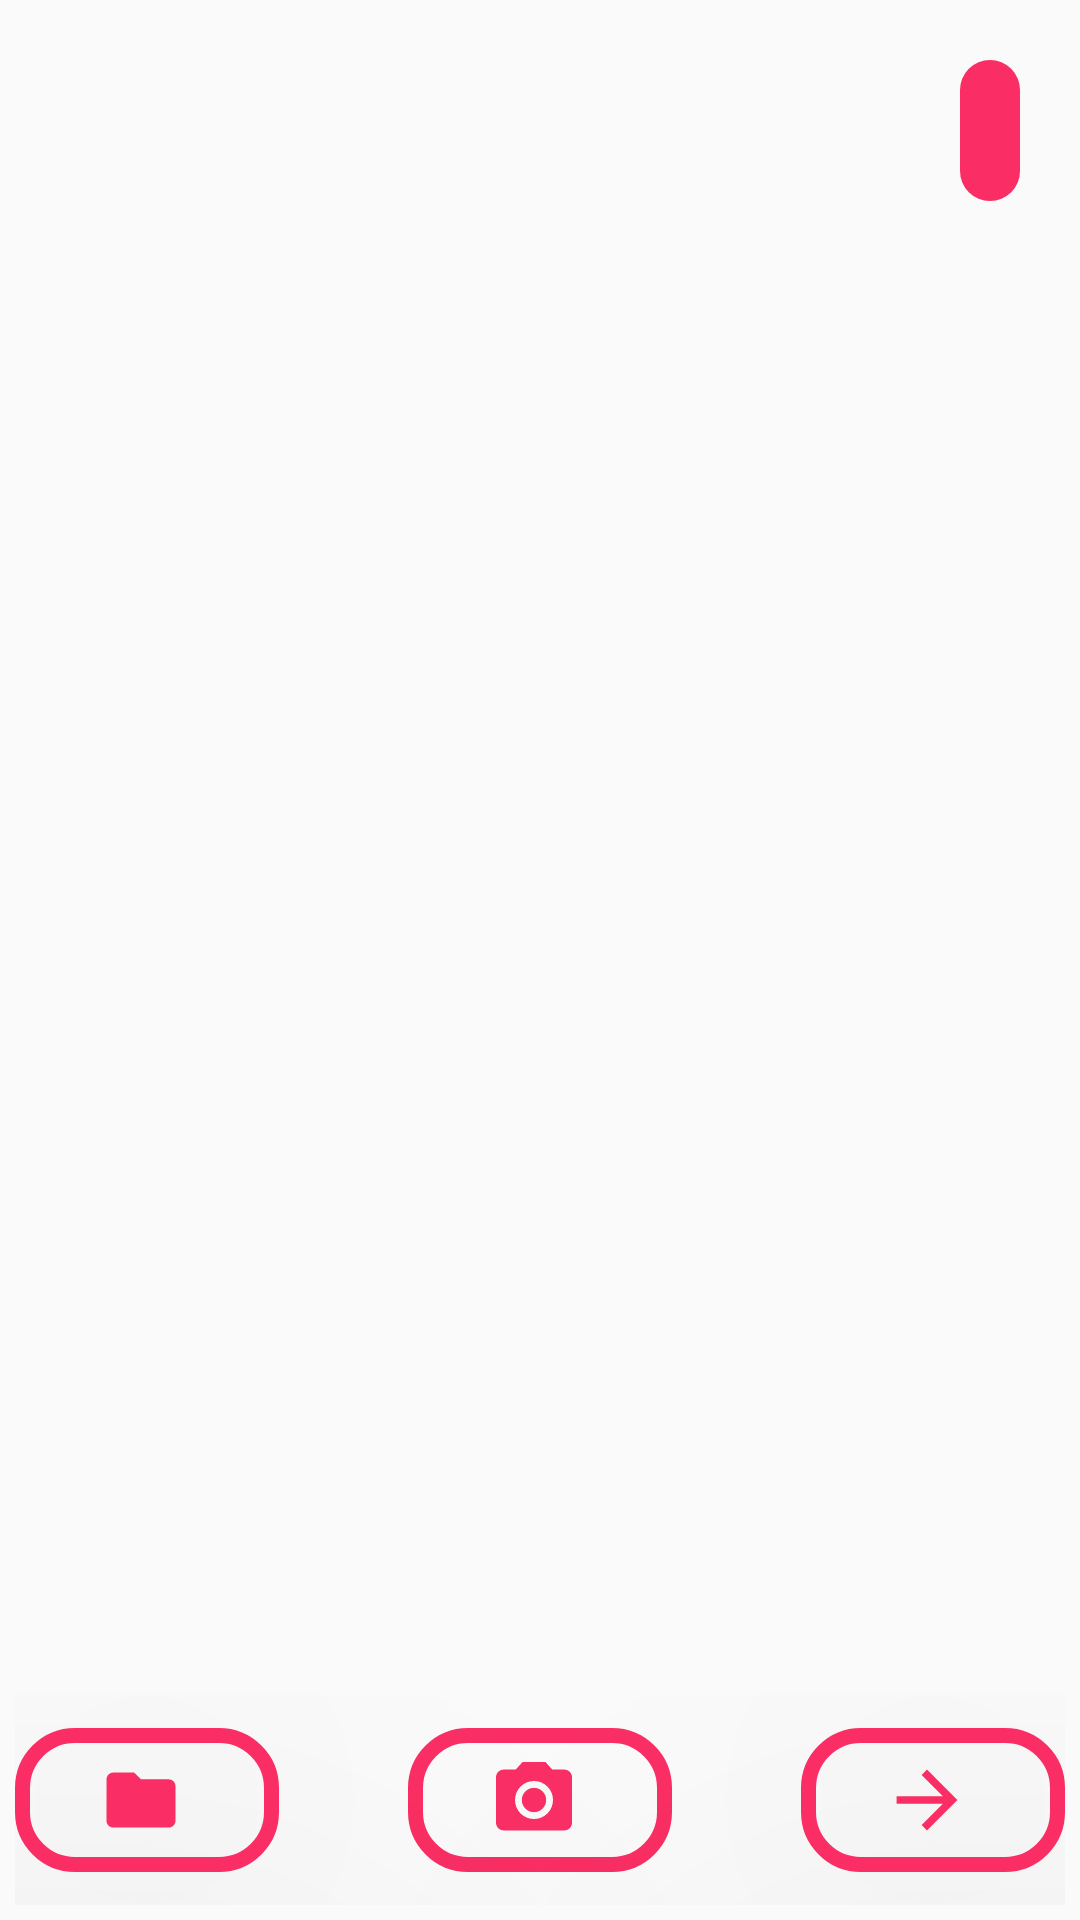

The Android layout XML behind this screen, and the referenced resources:
<!-- AndroidManifest.xml: activity theme imageAnalysis -->
<!-- res/layout/activity_image_analysis.xml -->
<?xml version="1.0" encoding="utf-8"?>
<androidx.constraintlayout.widget.ConstraintLayout xmlns:android="http://schemas.android.com/apk/res/android"
    xmlns:app="http://schemas.android.com/apk/res-auto"
    xmlns:tools="http://schemas.android.com/tools"
    android:layout_width="match_parent"
    android:layout_height="match_parent"
    tools:context=".ImageAnalysisActivity">

    <ImageView
        android:id="@+id/imageView"
        android:layout_width="match_parent"
        android:layout_height="500dp"
        app:layout_constraintEnd_toEndOf="parent"
        app:layout_constraintStart_toStartOf="parent"
        app:layout_constraintTop_toTopOf="parent" />

    <TextView
        android:id="@+id/TvConfidence"
        android:layout_width="wrap_content"
        android:layout_height="wrap_content"
        android:layout_margin="20dp"
        android:padding="10dp"
        android:textColor="@color/white"
        android:textSize="20dp"
        android:textAlignment="center"
        android:background="@drawable/roundbg"
        android:backgroundTint="@color/PinkBg"
        app:layout_constraintEnd_toEndOf="parent"
        app:layout_constraintTop_toTopOf="parent" />

    <TextView
        android:id="@+id/TvCaption"
        android:layout_width="wrap_content"
        android:layout_height="wrap_content"
        android:layout_marginTop="5dp"
        android:textSize="25dp"
        android:textAlignment="center"
        app:layout_constraintEnd_toEndOf="parent"
        app:layout_constraintStart_toStartOf="parent"
        app:layout_constraintTop_toBottomOf="@+id/imageView" />

    <RelativeLayout
        android:id="@+id/relativeLayout"
        android:layout_width="wrap_content"
        android:layout_height="80dp"
        android:padding="5dp"
        app:layout_constraintBottom_toBottomOf="parent"
        app:layout_constraintEnd_toEndOf="parent"
        app:layout_constraintStart_toStartOf="parent">

        <com.google.android.material.button.MaterialButton
            android:id="@+id/btnSelectFile"
            style="@style/Widget.MaterialComponents.Button.OutlinedButton"
            android:layout_width="wrap_content"
            android:layout_height="wrap_content"
            android:layout_alignParentBottom="true"
            android:layout_marginTop="5dp"
            android:layout_marginEnd="5dp"
            android:layout_marginBottom="5dp"
            android:elevation="100dp"
            android:padding="14dp"
            app:cornerRadius="20dp"
            app:elevation="100dp"
            app:icon="@drawable/ic_file"
            app:iconGravity="textStart"
            app:iconSize="30dp"
            app:rippleColor="@color/PinkBg"
            app:strokeColor="@color/PinkBg"
            app:strokeWidth="5dp" />

        <com.google.android.material.button.MaterialButton
            android:id="@+id/btnGo"
            android:layout_margin="5dp"
            android:layout_width="wrap_content"
            android:layout_alignParentBottom="true"
            style="@style/Widget.MaterialComponents.Button.OutlinedButton"
            android:layout_height="wrap_content"
            android:layout_alignParentEnd="true"
            android:elevation="100dp"
            android:padding="14dp"
            app:elevation="100dp"
            app:cornerRadius="20dp"
            app:strokeWidth="5dp"
            app:icon="@drawable/ic_go"
            app:iconGravity="textStart"
            app:iconSize="30dp"
            app:rippleColor="@color/PinkBg"
            app:strokeColor="@color/PinkBg" />
        <com.google.android.material.button.MaterialButton
            android:id="@+id/btnCamera"
            android:layout_width="wrap_content"
            android:layout_height="wrap_content"
            android:layout_alignParentBottom="true"
            app:iconSize="30dp"
            android:layout_centerHorizontal="true"
            app:cornerRadius="20dp"
            app:iconGravity="textStart"
            app:strokeWidth="5dp"
            android:layout_margin="5dp"
            style="@style/Widget.MaterialComponents.Button.OutlinedButton"
            app:rippleColor="@color/PinkBg"
            app:strokeColor="@color/PinkBg"
            app:elevation="100dp"
            android:padding="14dp"
            app:icon="@drawable/ic_camera"/>
    </RelativeLayout>

</androidx.constraintlayout.widget.ConstraintLayout>
<!-- resources referenced by this layout -->
<resources>
  <color name="PinkBg">#fa2e64</color>
  <color name="white">#FFFFFFFF</color>
  <!-- drawable ic_camera (drawable-anydpi-v24) -->
  <vector xmlns:android="http://schemas.android.com/apk/res/android"
      android:width="24dp"
      android:height="24dp"
      android:viewportWidth="24"
      android:viewportHeight="24"
      android:tint="#FFFFFF">
    <group android:scaleX="1.0132159"
        android:scaleY="1.0132159"
        android:translateX="-0.1585903"
        android:translateY="-0.1585903">
      <path
          android:fillColor="@android:color/white"
          android:pathData="M12,12m-3.2,0a3.2,3.2 0,1 1,6.4 0a3.2,3.2 0,1 1,-6.4 0"/>
      <path
          android:fillColor="@android:color/white"
          android:pathData="M9,2L7.17,4L4,4c-1.1,0 -2,0.9 -2,2v12c0,1.1 0.9,2 2,2h16c1.1,0 2,-0.9 2,-2L22,6c0,-1.1 -0.9,-2 -2,-2h-3.17L15,2L9,2zM12,17c-2.76,0 -5,-2.24 -5,-5s2.24,-5 5,-5 5,2.24 5,5 -2.24,5 -5,5z"/>
    </group>
  </vector>
  <!-- drawable ic_file (drawable-anydpi-v24) -->
  <vector xmlns:android="http://schemas.android.com/apk/res/android"
      android:width="24dp"
      android:height="24dp"
      android:viewportWidth="24"
      android:viewportHeight="24"
      android:tint="#FFFFFF">
    <group android:scaleX="0.92"
        android:scaleY="0.92"
        android:translateX="0.96"
        android:translateY="0.96">
      <path
          android:fillColor="@android:color/white"
          android:pathData="M10,4H4c-1.1,0 -1.99,0.9 -1.99,2L2,18c0,1.1 0.9,2 2,2h16c1.1,0 2,-0.9 2,-2V8c0,-1.1 -0.9,-2 -2,-2h-8l-2,-2z"/>
    </group>
  </vector>
  <!-- drawable ic_go (drawable-anydpi-v24) -->
  <vector xmlns:android="http://schemas.android.com/apk/res/android"
      android:width="24dp"
      android:height="24dp"
      android:viewportWidth="24"
      android:viewportHeight="24"
      android:tint="#FFFFFF">
    <group android:scaleX="1.0132159"
        android:scaleY="1.0132159"
        android:translateX="-0.1585903"
        android:translateY="-0.1585903">
      <path
          android:fillColor="@android:color/white"
          android:pathData="M12,4l-1.41,1.41L16.17,11H4v2h12.17l-5.58,5.59L12,20l8,-8z"/>
    </group>
  </vector>
  <!-- drawable roundbg (drawable) -->
  <?xml version="1.0" encoding="utf-8"?>
  <shape xmlns:android="http://schemas.android.com/apk/res/android">
      <solid android:color="@color/white"/>
     <corners android:radius="80dp"/>
  
  </shape>
  <style name="imageAnalysis" parent="Theme.MaterialComponents.DayNight.DarkActionBar.Bridge">
          
          <item name="colorPrimary">@color/purple_500</item>
          <item name="colorPrimaryVariant">@color/purple_700</item>
          <item name="colorOnPrimary">@color/white</item>
          
          <item name="colorSecondary">@color/teal_200</item>
          <item name="colorSecondaryVariant">@color/teal_700</item>
          <item name="colorOnSecondary">@color/black</item>
          
          <item name="android:statusBarColor" tools:targetApi="l">?attr/colorPrimaryVariant</item>
          
      </style>
  <color name="purple_500">#fa2e64</color>
  <color name="purple_700">#fa2e64</color>
  <color name="teal_200">#FF03DAC5</color>
  <color name="teal_700">#FF018786</color>
  <color name="black">#FF000000</color>
</resources>
